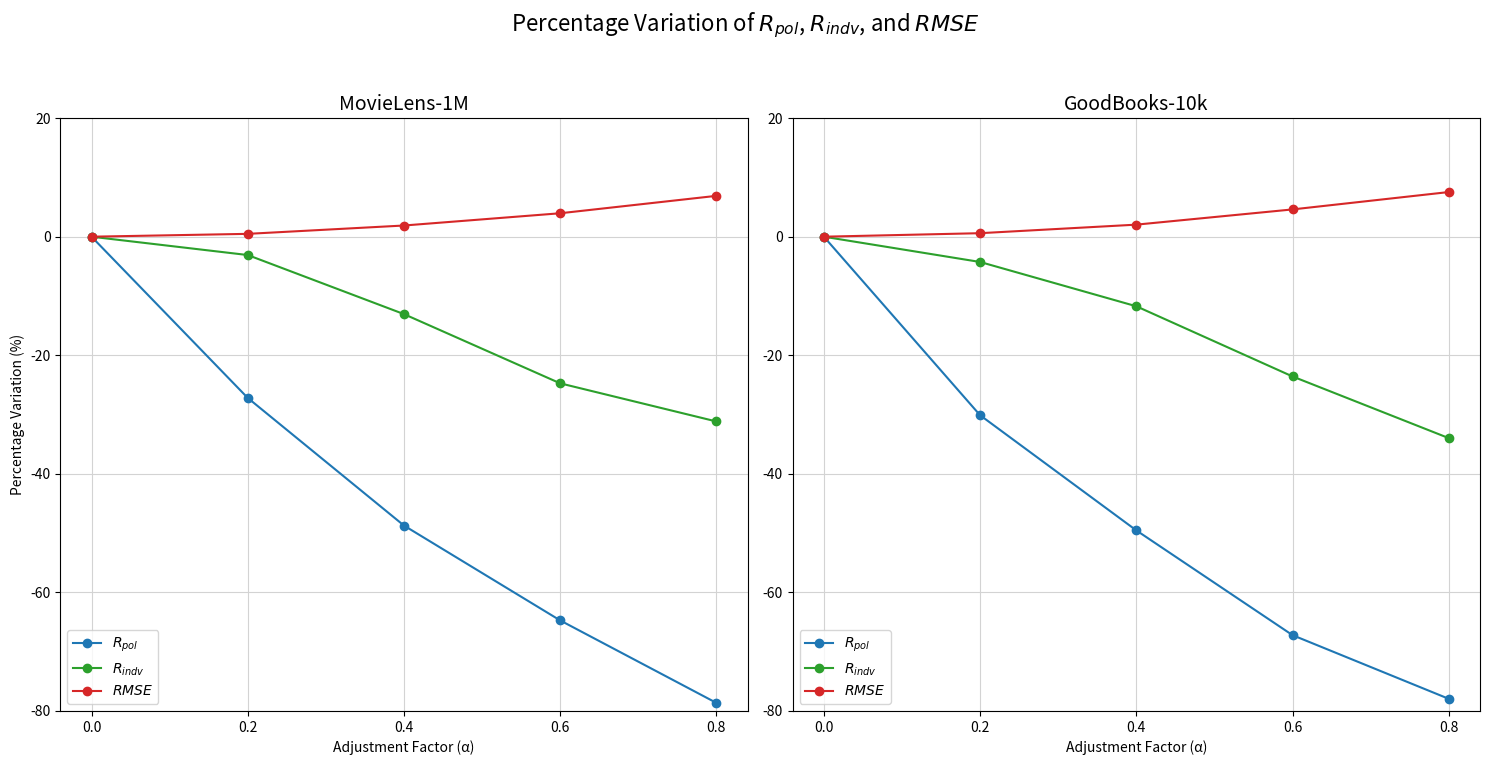

Write Python code to recreate this figure.
import matplotlib.pyplot as plt
import numpy as np

# Função para calcular a variação percentual em relação ao valor inicial
def percentual_variacao(data):
    return [(val - data[0]) / data[0] * 100 for val in data]

dados_percentual = {
    'MovieLens-1M': {
        'α': [0, 0.2, 0.4, 0.6, 0.8],
        r'$R_{pol}$': percentual_variacao([0.127705059, 0.092975306, 0.065485454, 0.045046727, 0.027279156]),
        r'$R_{indv}$': percentual_variacao([0.034572808, 0.033503484, 0.030058334, 0.026021418, 0.023797359]),
        r'$RMSE$': percentual_variacao([0.875528094, 0.879731532, 0.892053897, 0.910152787, 0.935862058])
    },
    'GoodBooks-10k': {
        'α': [0, 0.2, 0.4, 0.6, 0.8],
        r'$R_{pol}$': percentual_variacao([0.254573171, 0.177911196, 0.128459384, 0.083471240, 0.056132575]),
        r'$R_{indv}$': percentual_variacao([0.058675519, 0.056173741, 0.051789997, 0.044843601, 0.038740893]),
        r'$RMSE$': percentual_variacao([0.855771561, 0.860838742, 0.873177885, 0.895149461, 0.920223485])
    }
}

# Gráficos com a variação percentual
fig, axs = plt.subplots(1, 2, figsize=(15, 8))
fig.suptitle('Percentage Variation of $R_{pol}$, $R_{indv}$, and $RMSE$', fontsize=16)

# Iteração pelos dados para criar os gráficos
for i, (title, data) in enumerate(dados_percentual.items()):
    ax = axs[i]

    ax.plot(data['α'], data[r'$R_{pol}$'], marker='o', linestyle='-', color='tab:blue', label=r'$R_{pol}$')
    ax.plot(data['α'], data[r'$R_{indv}$'], marker='o', linestyle='-', color='tab:green', label=r'$R_{indv}$')
    ax.plot(data['α'], data[r'$RMSE$'], marker='o', linestyle='-', color='tab:red', label=r'$RMSE$')

    # Adicionando o título do subplot
    ax.set_title(title, fontsize=14)

    # Define os ticks do eixo X para serem apenas os valores inteiros especificados
    ax.set_xticks(data['α'])
    ax.set_xlabel('Adjustment Factor (α)')
    ax.grid(True, color='lightgray')

    # Ajustar os limites dos eixos y para ambos os gráficos
    ax.set_ylim(-80, 20)

    # Adicionar legendas
    if i == 0:
        ax.set_ylabel('Percentage Variation (%)')

    # Combinar as legendas
    lines_1, labels_1 = ax.get_legend_handles_labels()
    ax.legend(lines_1 , labels_1 , loc='lower left')

# Ajustar o espaçamento entre subplots
plt.tight_layout(rect=[0, 0.03, 1, 0.95])
plt.show()
